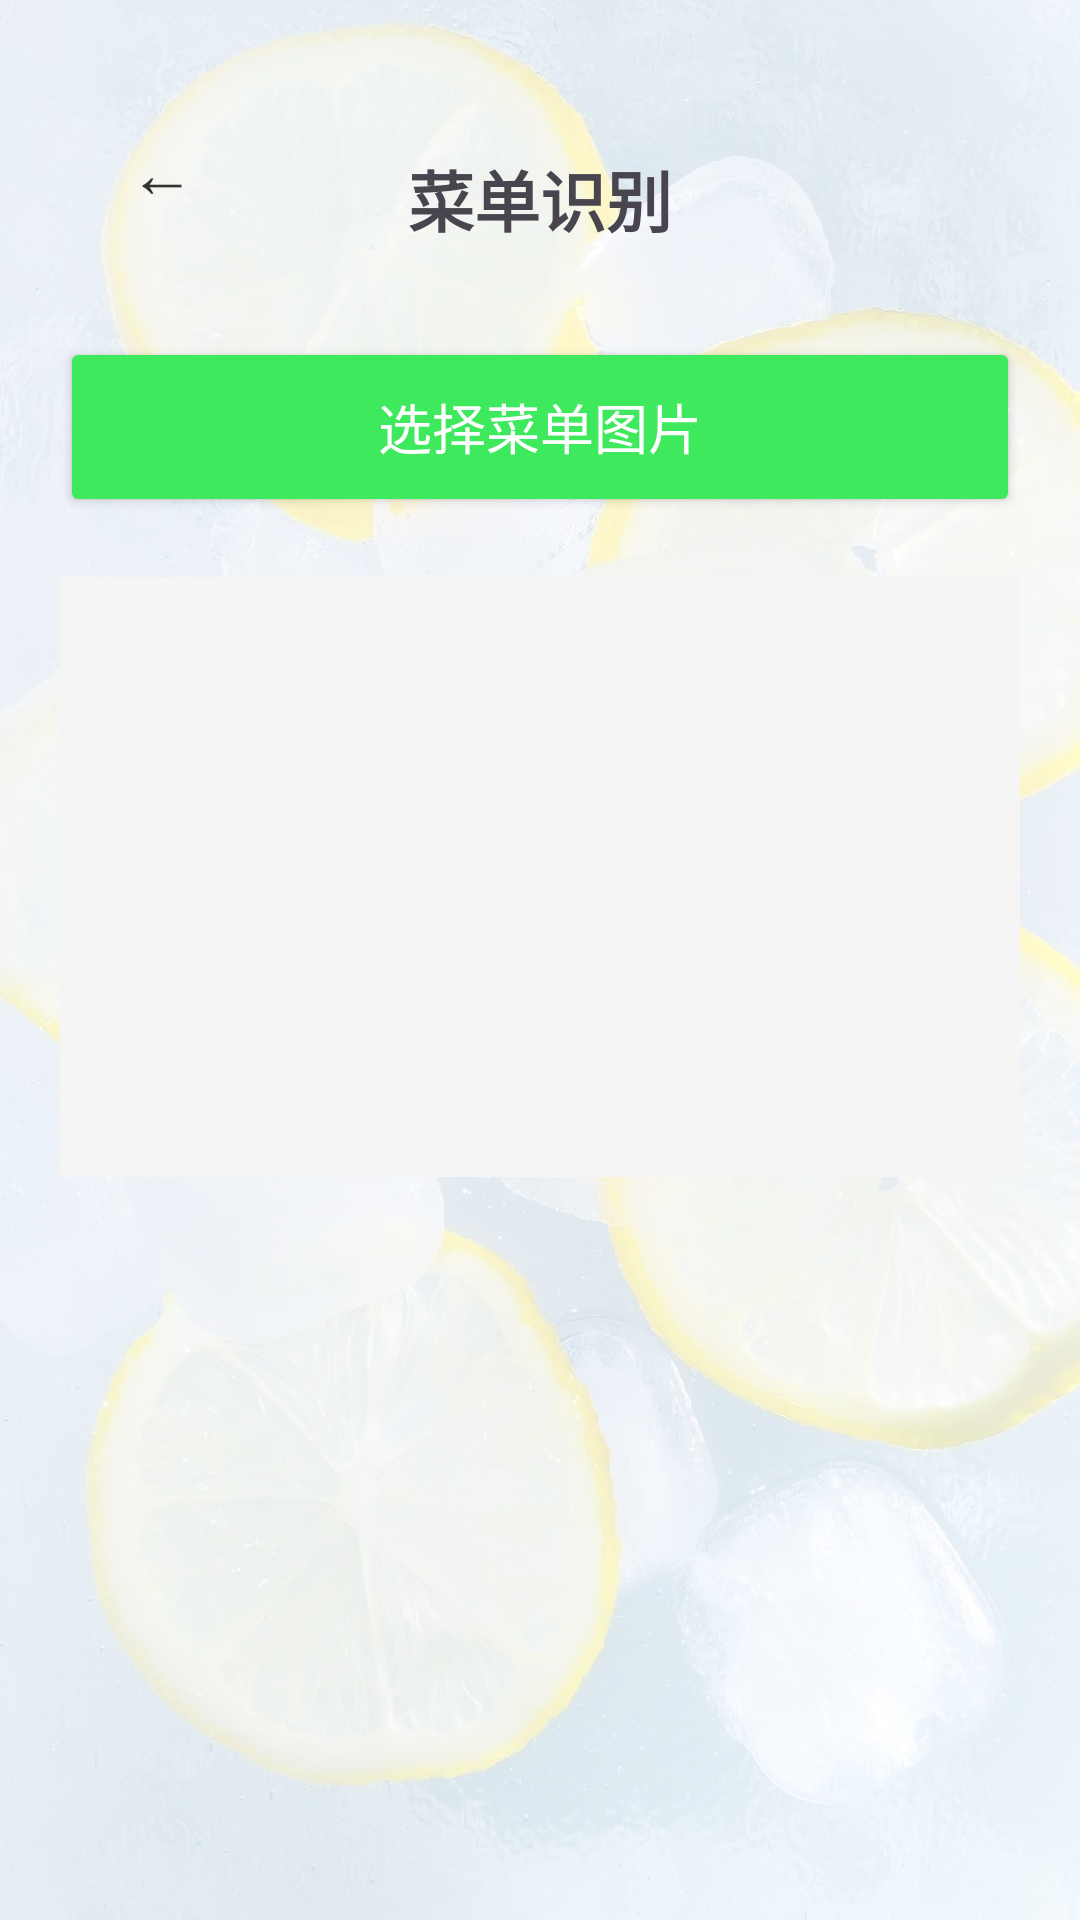

Here is an Android app screen rendered from its layout file. Give the layout XML and the strings, colors and styles it references.
<!-- AndroidManifest.xml: application theme Base.Theme.Food_project -->
<!-- res/layout/activity_menu_recognition.xml -->
<?xml version="1.0" encoding="utf-8"?>
<FrameLayout
    xmlns:android="http://schemas.android.com/apk/res/android"
    xmlns:app="http://schemas.android.com/apk/res-auto"
    xmlns:tools="http://schemas.android.com/tools"
    android:layout_width="match_parent"
    android:layout_height="match_parent">

    
    <ImageView
        android:layout_width="match_parent"
        android:layout_height="match_parent"
        android:src="@drawable/beijing"
        android:scaleType="centerCrop"/>

    
    <View
        android:layout_width="match_parent"
        android:layout_height="match_parent"
        android:background="#C0FFFFFF"/>

    
    <ScrollView
        android:layout_width="match_parent"
        android:layout_height="match_parent"
        android:fillViewport="true">

        <androidx.constraintlayout.widget.ConstraintLayout
            android:layout_width="match_parent"
            android:layout_height="wrap_content"
            android:padding="20dp">

            <TextView
                android:id="@+id/tv_title"
                android:layout_width="match_parent"
                android:layout_height="wrap_content"
                android:text="菜单识别"
                android:textSize="22sp"
                android:textStyle="bold"
                android:gravity="center"
                app:layout_constraintTop_toTopOf="parent"
                android:layout_marginTop="30dp"/>

            <Button
                android:id="@+id/btn_choose_menu"
                android:layout_width="match_parent"
                android:layout_height="60dp"
                android:text="选择菜单图片"
                android:textSize="18sp"
                android:backgroundTint="#3fe95d"
                android:textColor="#FFFFFF"
                app:layout_constraintTop_toBottomOf="@id/tv_title"
                android:layout_marginTop="30dp"/>

            <ImageView
                android:id="@+id/iv_menu"
                android:layout_width="match_parent"
                android:layout_height="200dp"
                android:layout_marginTop="20dp"
                android:background="#f5f5f5"
                android:scaleType="centerCrop"
                app:layout_constraintTop_toBottomOf="@id/btn_choose_menu"/>

            <TextView
                android:id="@+id/tv_loading"
                android:layout_width="match_parent"
                android:layout_height="wrap_content"
                android:text="正在识别菜单..."
                android:textSize="14sp"
                android:gravity="center"
                android:visibility="gone"
                app:layout_constraintTop_toBottomOf="@id/iv_menu"
                android:layout_marginTop="15dp"/>

            

            <androidx.core.widget.NestedScrollView
                android:id="@+id/nested_scroll"
                android:layout_width="match_parent"
                android:layout_height="0dp"
                android:layout_marginTop="20dp"
                android:layout_marginBottom="20dp"
                android:minHeight="200dp"
                app:layout_constraintBottom_toBottomOf="parent"
                app:layout_constraintTop_toBottomOf="@id/tv_loading"
                app:layout_constraintVertical_bias="0.0"
                tools:layout_editor_absoluteX="-7dp">

                <androidx.recyclerview.widget.RecyclerView
                    android:id="@+id/rv_menu_items"
                    android:layout_width="match_parent"
                    android:layout_height="wrap_content"
                    android:nestedScrollingEnabled="false" />
            </androidx.core.widget.NestedScrollView>

            <TextView
                android:id="@+id/btn_back"
                android:layout_width="36dp"
                android:layout_height="36dp"
                android:text="←"
                android:textSize="22sp"
                android:textColor="#333"
                android:gravity="center"
                android:padding="6dp"
                android:background="?attr/selectableItemBackgroundBorderless"
                android:clickable="true"
                android:focusable="true"
                app:layout_constraintTop_toTopOf="parent"
                app:layout_constraintStart_toStartOf="parent"
                android:layout_marginTop="16dp"
                android:layout_marginStart="16dp"/>

        </androidx.constraintlayout.widget.ConstraintLayout>
    </ScrollView>
</FrameLayout>
<!-- resources referenced by this layout -->
<resources>
  <!-- drawable beijing: jpg bitmap (drawable, 167242 bytes) -->
  <style name="Base.Theme.Food_project" parent="Theme.Material3.DayNight.NoActionBar">
          
          
      </style>
</resources>
